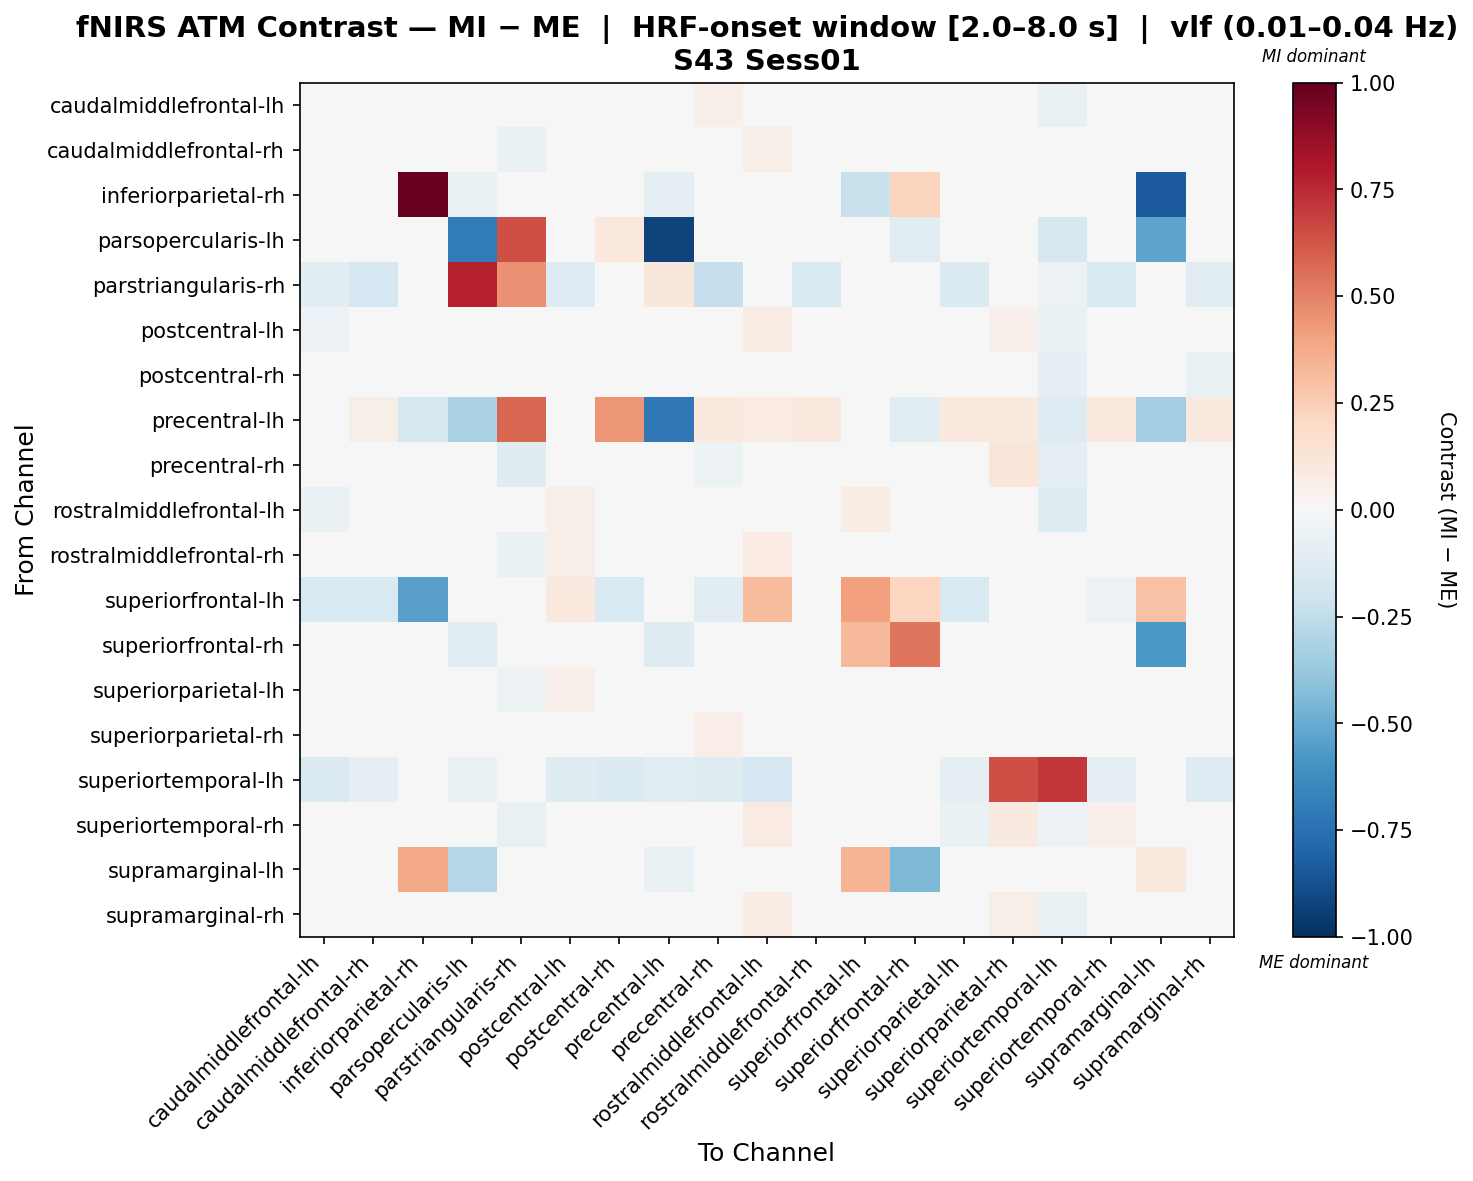

Data behind this chart, as committed beside it:
, caudalmiddlefrontal-lh, caudalmiddlefrontal-rh, inferiorparietal-rh, parsopercularis-lh, parstriangularis-rh, postcentral-lh, postcentral-rh, precentral-lh, precentral-rh, rostralmiddlefrontal-lh, rostralmiddlefrontal-rh, superiorfrontal-lh, superiorfrontal-rh, superiorparietal-lh, superiorparietal-rh, superiortemporal-lh, superiortemporal-rh, supramarginal-lh, supramarginal-rh
caudalmiddlefrontal-lh, -0.01395, 0.03657, 0.0, 0.0, -0.02902, -0.001857, 0.04325, -0.01471, 0.0513, -0.004236, 0.03329, -0.03446, 0.0, -0.005808, 0.04393, -0.07218, -0.01241, 0.0, -0.01969
caudalmiddlefrontal-rh, 0.0222, -0.01823, 0.0, 0.0, -0.06432, 0.01536, 0.03683, 0.00111, 0.02694, 0.05794, 0.007561, -0.0379, 0.0, -0.002435, 0.04174, -0.03115, -0.03211, 0.0, -0.02354
inferiorparietal-rh, 0.0, 0.0, 1.0, -0.06583, 0.0, 0.0, 0.0, -0.09598, 0.0, 0.0, 0.0, -0.224, 0.2191, 0.0, 0.0, 0.0, 0.0, -0.8333, 0.0
parsopercularis-lh, 0.0, 0.0, -0.04504, -0.6966, 0.6419, 0.0, 0.107, -0.9242, 0.0, 0.0, 0.0, 0.0, -0.1126, 0.0, 0.0, -0.1577, 0.0, -0.5244, 0.0
parstriangularis-rh, -0.1118, -0.1655, 0.0, 0.7673, 0.4595, -0.13, 0.004068, 0.1159, -0.2299, -0.02878, -0.1537, -0.02075, 0.0, -0.144, -0.04742, -0.05709, -0.1515, 0.0, -0.1064
postcentral-lh, -0.06186, -0.03244, 0.0, 0.0, -0.04524, 0.003376, 0.01039, -0.01723, 0.01317, 0.0762, 0.0269, 0.03847, 0.0, -0.009487, 0.05293, -0.0651, -0.005055, 0.0, 0.01496
postcentral-rh, 0.03617, 0.00244, 0.0, 0.03003, -0.01722, 0.02212, 0.00962, 0.0394, 0.04708, 0.02667, 0.01128, -0.03965, 0.0, -0.01497, 0.0463, -0.08007, -0.0447, 0.0, -0.0745
precentral-lh, -0.002426, 0.05944, -0.1619, -0.3153, 0.5729, 0.0182, 0.443, -0.7175, 0.1007, 0.08006, 0.1007, 0.0, -0.1157, 0.1007, 0.1007, -0.1262, 0.1007, -0.3388, 0.1007
precentral-rh, 0.02255, 0.01488, 0.0, 0.0, -0.1216, 0.03893, 0.03199, 0.0193, -0.05324, 0.03816, 0.02631, -0.04012, 0.0, 0.006888, 0.121, -0.09133, -0.007788, 0.0, -0.005968
rostralmiddlefrontal-lh, -0.06888, 0.01176, -0.008309, 0.0, -0.01177, 0.06023, -0.01773, 0.004427, 0.01152, 0.007121, 0.0349, 0.07587, 0.0, 0.002544, 0.02568, -0.1226, 0.01163, -0.008309, -0.008108
rostralmiddlefrontal-rh, -0.006408, -0.02264, 0.0, 0.0, -0.06267, 0.05691, 0.0001269, 0.02131, 0.0007072, 0.08218, -0.006622, 0.01352, 0.0, -0.04353, 0.00947, -0.01125, -0.0231, 0.0, -0.007994
superiorfrontal-lh, -0.1536, -0.1536, -0.5446, 0.0, -0.02194, 0.09997, -0.1536, 0.0, -0.1097, 0.317, 0.004876, 0.4138, 0.2112, -0.1536, 0.004876, 0.0, -0.05852, 0.2927, 0.004876
superiorfrontal-rh, 0.0, 0.0, -0.04516, -0.1154, 0.0, 0.0, 0.0, -0.1194, 0.0, 0.0, 0.0, 0.3207, 0.5358, 0.0, 0.0, 0.0, 0.0, -0.5765, 0.0
superiorparietal-lh, 0.01277, 6.99651026551222e-05, 0.0, 0.0, -0.05377, 0.05151, 0.02141, 0.0196, 0.04225, 0.04825, 3.4326628490208074e-05, -0.03721, 0.0, -0.04823, 0.04446, -0.04745, -0.02286, 0.0, -0.03085
superiorparietal-rh, -0.04785, -0.02554, 0.0, 0.0, -0.0107, 0.007531, -0.007983, 0.01888, 0.06305, -0.02155, -0.0377, 0.01113, 0.0, -0.01405, 0.02124, 0.04783, 0.01342, 0.0, -0.01771
superiortemporal-lh, -0.1445, -0.07825, 0.0, -0.06847, -0.03804, -0.1174, -0.1424, -0.1043, -0.125, -0.1663, -0.0489, 0.0, 0.0, -0.09781, 0.6484, 0.7057, -0.09563, 0.0, -0.1272
superiortemporal-rh, -0.01589, -0.04585, 0.0, 0.0, -0.07374, 0.0434, -0.04658, 0.01916, 0.02317, 0.08083, -0.003709, 0.0053, 0.0, -0.06788, 0.09142, -0.06203, 0.05258, 0.0, -0.0001926
supramarginal-lh, 0.0, 0.0, 0.3771, -0.2857, 0.0, 0.0, 0.0, -0.07422, 0.0, 0.0, 0.0, 0.3386, -0.4498, 0.0, 0.0, 0.0, 0.0, 0.09393, 0.0
supramarginal-rh, -0.02538, -0.02564, 0.0, 0.0, -0.03699, 0.04915, -0.03955, 0.01253, 0.0333, 0.07628, 0.001157, 0.02372, 0.0, -0.03266, 0.06018, -0.07174, -0.006363, 0.0, -0.01802
